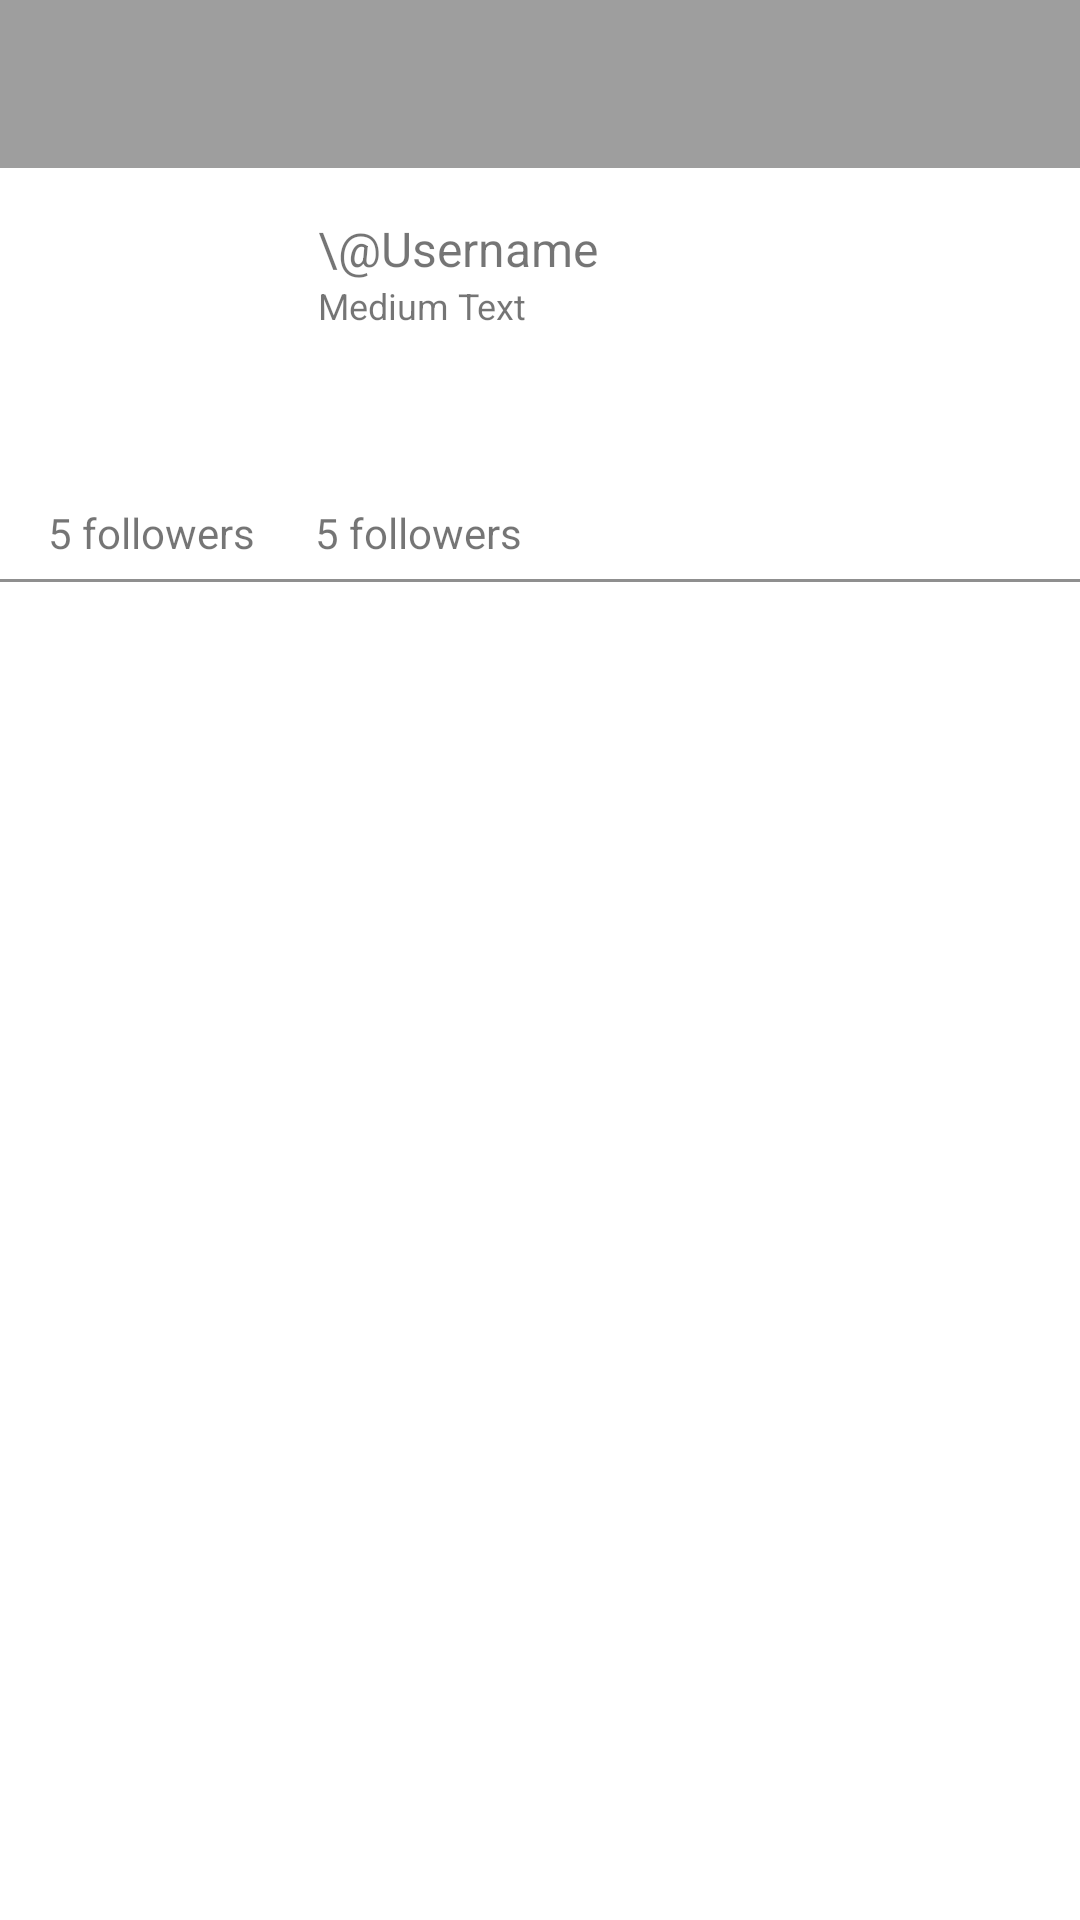

The Android layout XML behind this screen, and the referenced resources:
<!-- AndroidManifest.xml: activity theme AppTheme.NoActionBar -->
<!-- res/layout/activity_profile.xml -->
<android.support.design.widget.CoordinatorLayout xmlns:android="http://schemas.android.com/apk/res/android"
    xmlns:tools="http://schemas.android.com/tools"
    android:layout_width="match_parent"
    android:layout_height="match_parent"
    android:fitsSystemWindows="true"
    tools:context=".activities.ProfileActivity">

    <android.support.design.widget.AppBarLayout
        android:layout_width="match_parent"
        android:layout_height="wrap_content"
        android:theme="@style/AppTheme.AppBarOverlay">



    </android.support.design.widget.AppBarLayout>

    <include layout="@layout/content_profile" />

</android.support.design.widget.CoordinatorLayout>
<!-- res/layout/content_profile.xml (included above) -->
<?xml version="1.0" encoding="utf-8"?>
<RelativeLayout xmlns:android="http://schemas.android.com/apk/res/android"
    xmlns:tools="http://schemas.android.com/tools"
    android:layout_width="match_parent"
    android:layout_height="match_parent"
    tools:context="com.codepath.apps.twitterclient.activities.ProfileActivity">

    <include layout="@layout/toolbar" />

    <RelativeLayout
        android:id="@+id/rlUserHeader"
        android:layout_width="match_parent"
        android:layout_height="wrap_content"
        android:layout_marginTop="16dp"
        android:paddingLeft="16dp"
        android:paddingRight="16dp"
        android:layout_below="@+id/toolbar">

        <ImageView
            android:id="@+id/ivProfileImage"
            android:layout_width="80dp"
            android:layout_height="80dp"
            android:layout_marginRight="10dp"
            android:layout_alignParentLeft="true"
            android:layout_alignParentStart="true"
            android:layout_alignParentTop="true" />

        <TextView
            android:id="@+id/tvName"
            android:layout_width="wrap_content"
            android:layout_height="wrap_content"
            android:layout_alignParentTop="true"
            android:layout_toEndOf="@+id/ivProfileImage"
            android:layout_toRightOf="@+id/ivProfileImage"
            android:text="\@Username"
            android:textSize="16sp" />

        <TextView
            android:id="@+id/tvTagline"
            android:layout_width="wrap_content"
            android:layout_height="wrap_content"
            android:layout_below="@+id/tvName"
            android:layout_toEndOf="@+id/ivProfileImage"
            android:layout_toRightOf="@+id/ivProfileImage"
            android:text="Medium Text"
            android:textSize="12sp" />
    </RelativeLayout>

    <LinearLayout
        android:id="@+id/llCounts"
        android:layout_width="match_parent"
        android:layout_height="wrap_content"
        android:layout_below="@+id/rlUserHeader"
        android:layout_marginTop="16dp"
        android:layout_marginLeft="16dp"
        android:orientation="horizontal">

        <TextView
            android:id="@+id/tvFollowers"
            android:layout_width="wrap_content"
            android:layout_height="wrap_content"
            tools:text="5 followers" />

        <TextView
            android:id="@+id/tvFollowing"
            android:layout_width="wrap_content"
            android:layout_height="wrap_content"
            android:layout_marginLeft="20dp"
            tools:text="5 followers" />
    </LinearLayout>
    <View
        android:layout_width="match_parent"
        android:layout_height="1dp"
        android:layout_below="@+id/llCounts"
        android:layout_marginTop="6dp"
        android:background="@color/gray_text" />


    <FrameLayout
        android:id="@+id/flContainer"
        android:layout_width="match_parent"
        android:layout_height="match_parent"
        android:layout_marginTop="6dp"
        android:layout_alignParentLeft="true"
        android:layout_alignParentStart="true"
        android:layout_below="@+id/llCounts"></FrameLayout>
</RelativeLayout>
<!-- res/layout/toolbar.xml (included above) -->
<?xml version="1.0" encoding="utf-8"?>
<android.support.v7.widget.Toolbar xmlns:android="http://schemas.android.com/apk/res/android"
    xmlns:app="http://schemas.android.com/apk/res-auto"
    android:id="@+id/toolbar"
    app:popupTheme="@style/AppTheme.PopupOverlay"
    android:layout_width="match_parent"
    android:layout_height="?attr/actionBarSize"
    android:background="?attr/colorPrimary"
    android:orientation="vertical"
    app:titleTextColor="@android:color/white" >

    </android.support.v7.widget.Toolbar>
<!-- resources referenced by this layout -->
<resources>
  <color name="gray_text">#8f8f8f</color>
  <style name="AppTheme.AppBarOverlay" parent="ThemeOverlay.AppCompat.Dark" />
  <style name="AppTheme.PopupOverlay" parent="ThemeOverlay.AppCompat.Dark" />
  <style name="AppTheme.NoActionBar">
          <item name="windowActionBar">false</item>
          <item name="windowNoTitle">true</item>
      </style>
</resources>
